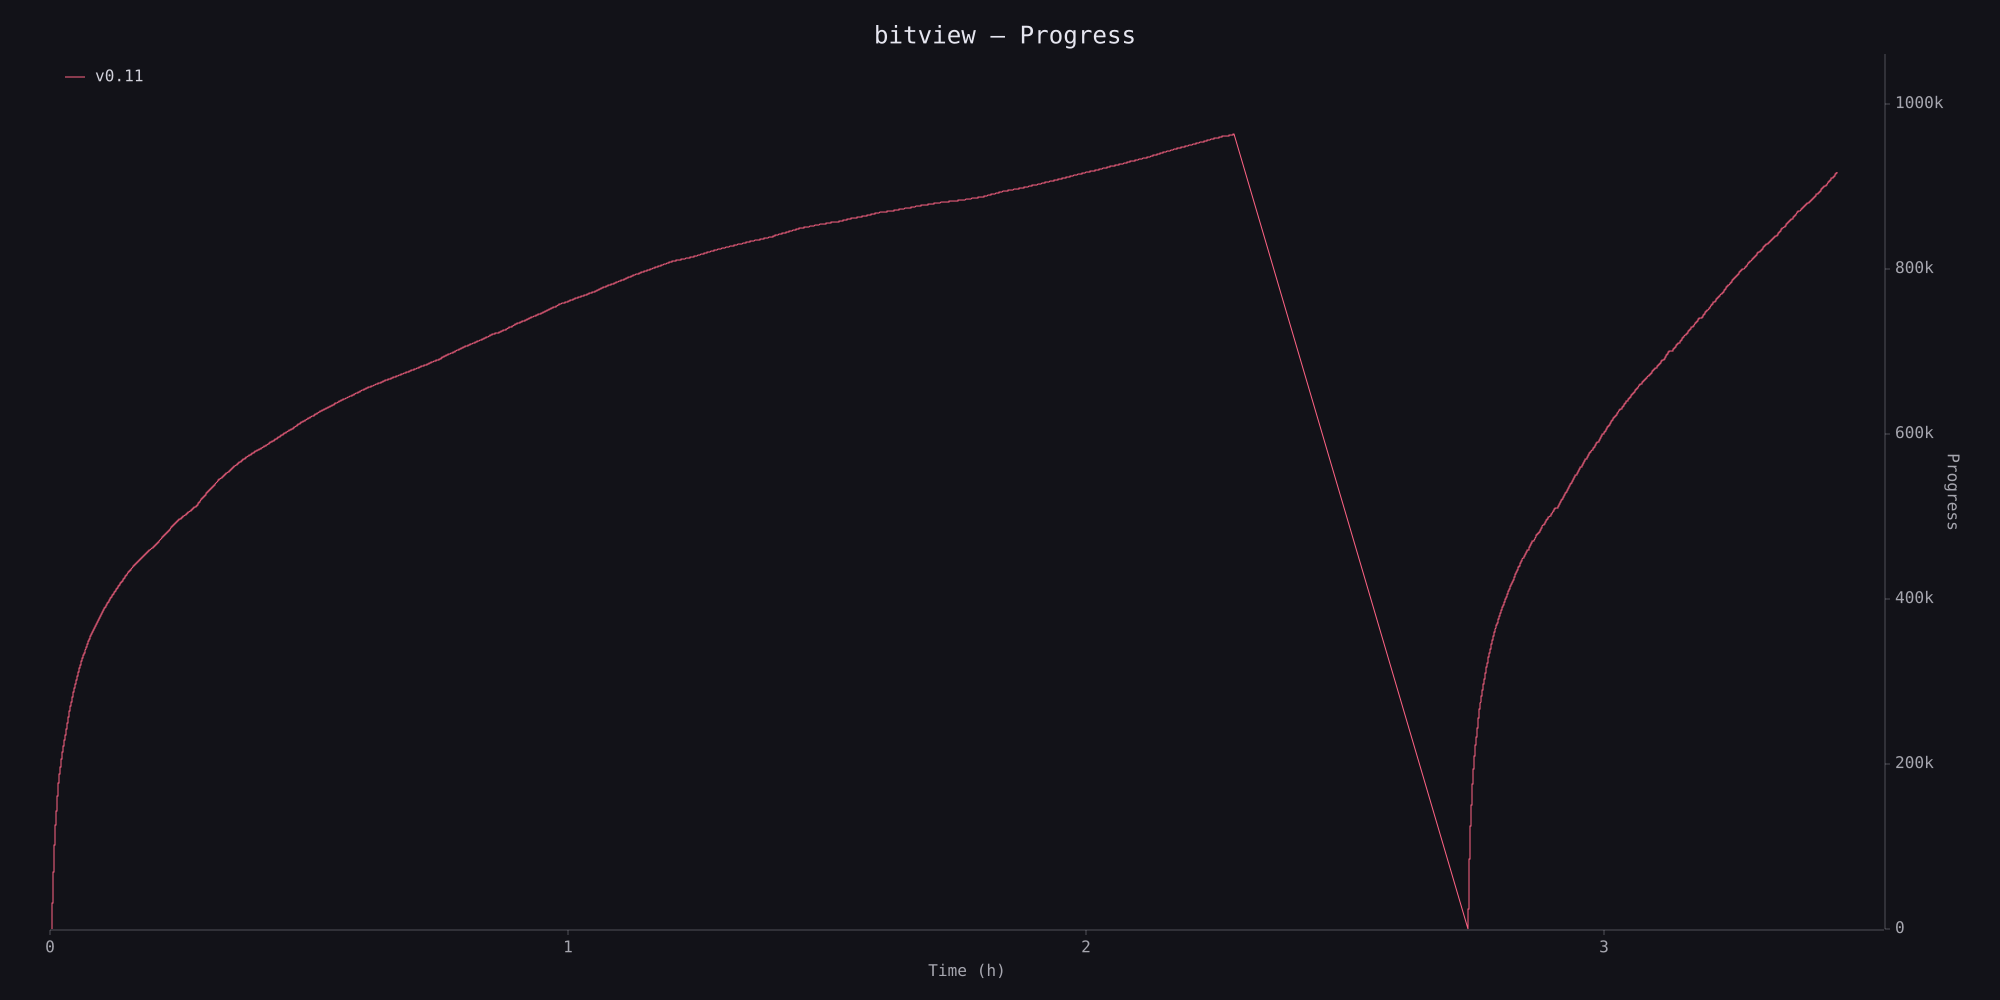

Data behind this chart, as committed beside it:
timestamp_ms, value
15171, 0
15175, 100
15180, 200
15184, 300
15189, 400
15193, 500
15197, 600
15201, 700
15205, 800
15209, 900
15213, 1000
15412, 1100
15418, 1200
15423, 1300
15429, 1400
15434, 1500
15439, 1600
15444, 1700
15448, 1800
15452, 1900
15456, 2000
15591, 2100
15596, 2200
15602, 2300
15607, 2400
15612, 2500
15616, 2600
15621, 2700
15626, 2800
15630, 2900
15634, 3000
15774, 3100
15781, 3200
15787, 3300
15792, 3400
15797, 3500
15802, 3600
15807, 3700
15811, 3800
15815, 3900
15820, 4000
15932, 4100
15938, 4200
15945, 4300
15950, 4400
15955, 4500
15960, 4600
15965, 4700
15969, 4800
15973, 4900
15978, 5000
16110, 5100
16122, 5200
16131, 5300
16136, 5400
16145, 5500
16154, 5600
16159, 5700
16164, 5800
16169, 5900
... 18,751 more rows
